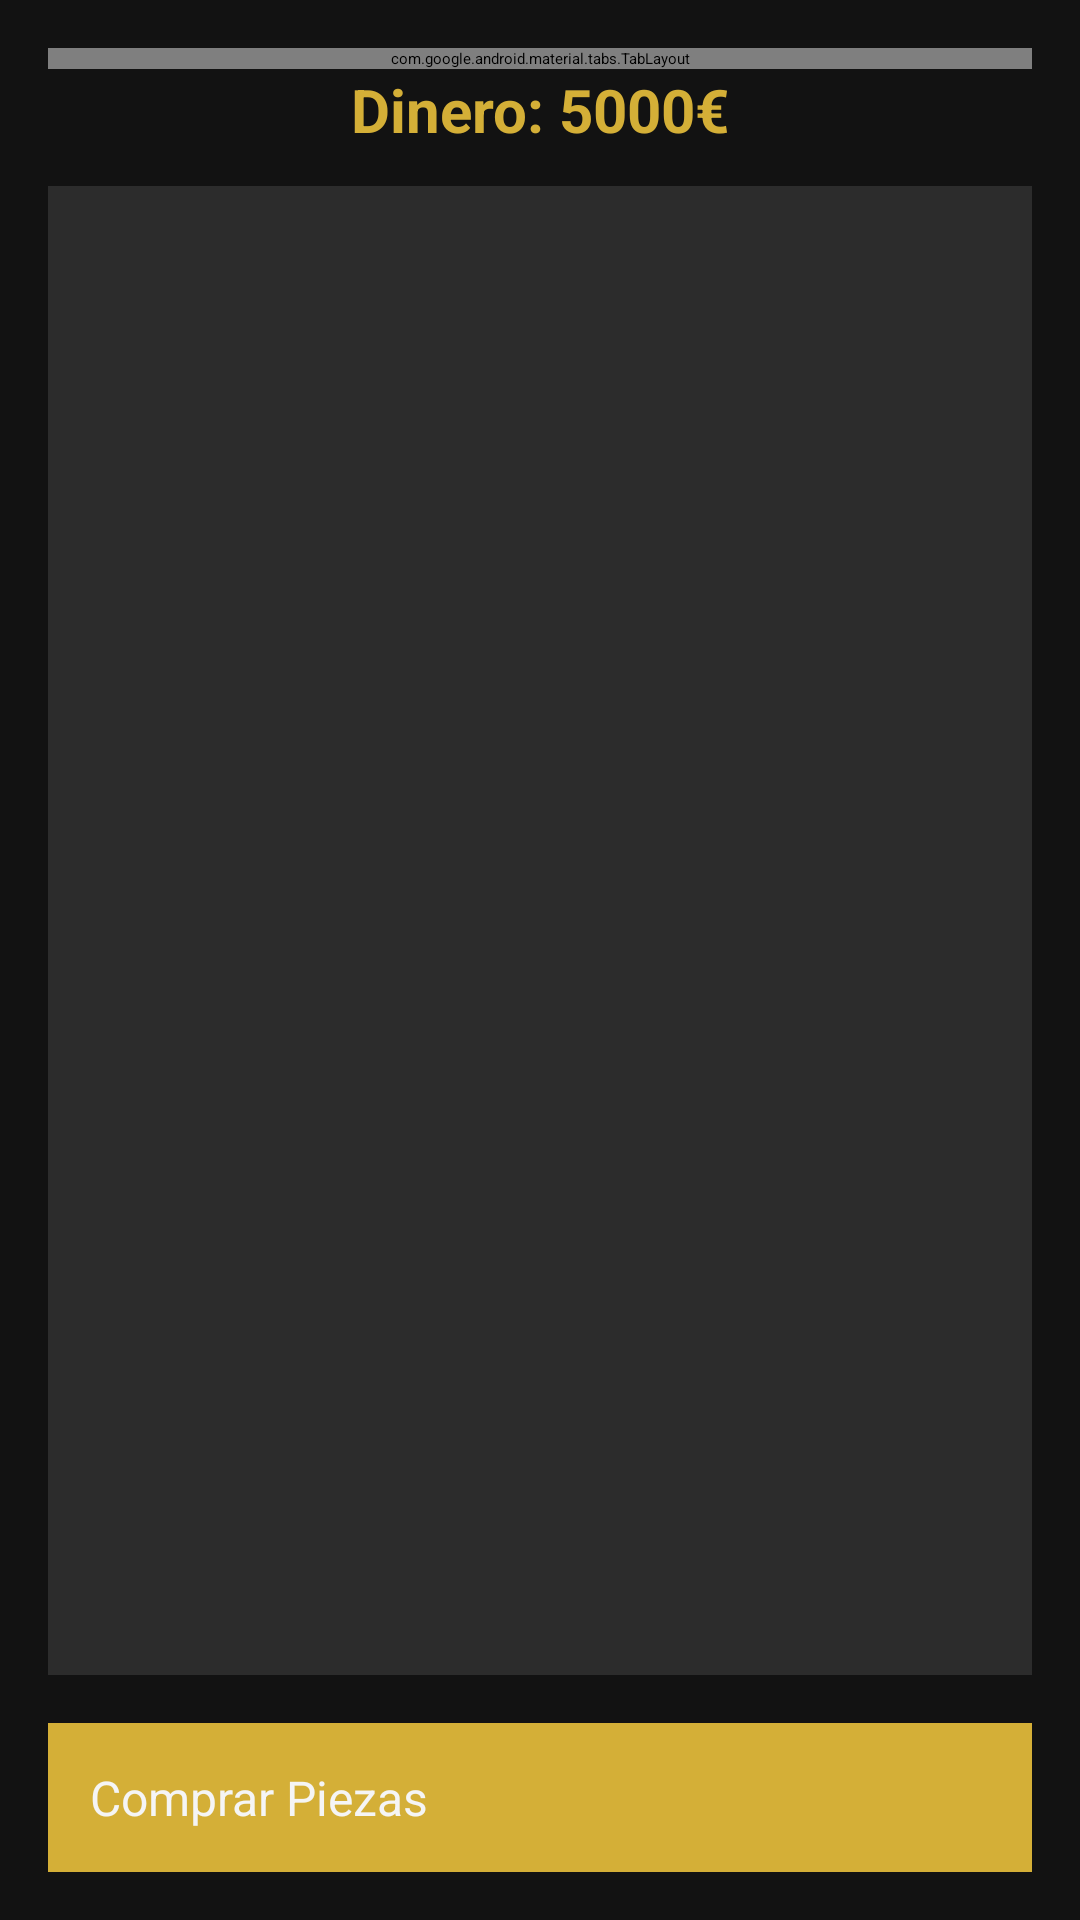

Write the Android layout XML for this screen, with the resource values it uses.
<!-- AndroidManifest.xml: application theme Theme.PracticaCoches -->
<!-- res/layout/activity_compra.xml -->
<?xml version="1.0" encoding="utf-8"?>
<LinearLayout xmlns:android="http://schemas.android.com/apk/res/android"
    android:layout_width="match_parent"
    android:layout_height="match_parent"
    xmlns:app="http://schemas.android.com/apk/res-auto"
    android:orientation="vertical"
    android:padding="16dp"
    android:background="@color/luxuryBlack">

    
    <com.google.android.material.tabs.TabLayout
        android:id="@+id/tabLayout"
        android:layout_width="match_parent"
        android:layout_height="wrap_content"
        app:tabMode="scrollable"
        app:tabGravity="fill"
        android:background="@color/luxuryBlack"
        app:tabIndicatorColor="@color/luxuryGold"/>

    
    <TextView
        android:id="@+id/tvDinero"
        android:layout_width="match_parent"
        android:layout_height="wrap_content"
        android:text="Dinero: 5000€"
        android:textSize="20sp"
        android:textStyle="bold"
        android:textColor="@color/luxuryGold"
        android:gravity="center"
        android:layout_marginBottom="12dp" />

    
    <androidx.recyclerview.widget.RecyclerView
        android:id="@+id/rvPiezas"
        android:layout_width="match_parent"
        android:layout_height="0dp"
        android:layout_weight="1"
        android:clipToPadding="false"
        android:padding="4dp"
        android:scrollbars="vertical"
        android:background="@color/luxuryGray" />

    
    <Button
        android:id="@+id/btnGuardar"
        android:layout_width="match_parent"
        android:layout_height="wrap_content"
        android:text="Comprar Piezas"
        android:textAllCaps="false"
        android:textColor="@color/luxuryWhite"
        android:backgroundTint="@color/luxuryGold"
        android:textSize="16sp"
        android:layout_marginTop="16dp"
        android:padding="14dp"
        android:background="@drawable/button_gold_ripple" />
</LinearLayout>
<!-- resources referenced by this layout -->
<resources>
  <color name="luxuryBlack">#121212</color>
  <color name="luxuryGold">#D4AF37</color>
  <color name="luxuryGray">#2C2C2C</color>
  <color name="luxuryWhite">#F5F5F5</color>
  <!-- drawable button_gold_ripple (drawable) -->
  <?xml version="1.0" encoding="utf-8"?>
  <ripple xmlns:android="http://schemas.android.com/apk/res/android"
      android:color="#80FFD700">
      <item android:drawable="@color/luxuryGold"/>
  </ripple>
  <style name="Theme.PracticaCoches" parent="Theme.Material3.DayNight.NoActionBar">
          
          <item name="colorPrimary">#1C1C1E</item>        
          <item name="colorOnPrimary">#FFFFFF</item>
          <item name="colorPrimaryContainer">#2C2C2E</item>
  
          <item name="colorSecondary">#CDAF63</item>     
          <item name="colorOnSecondary">#1C1C1E</item>
  
          <item name="colorSurface">#FFFFFF</item>
          <item name="colorOnSurface">#000000</item>
  
          
          <item name="android:windowBackground">?android:colorBackground</item>
  
          
          <item name="buttonStyle">@style/CustomButton</item>
          <item name="textInputStyle">@style/CustomTextInput</item>
      </style>
  <style name="CustomButton" parent="Widget.Material3.Button">
          <item name="backgroundTint">#CDAF63</item>
          <item name="android:textColor">#FFFFFF</item>
          <item name="shapeAppearanceOverlay">@style/RoundedButton</item>
      </style>
  <style name="CustomTextInput" parent="Widget.Material3.TextInputLayout.FilledBox">
          <item name="boxBackgroundColor">#2C2C2E</item>
          <item name="hintTextAppearance">@style/HintTextStyle</item>
      </style>
  <style name="RoundedButton" parent="">
          <item name="cornerSize">16dp</item>
      </style>
  <style name="HintTextStyle" parent="TextAppearance.Material3.BodySmall">
          <item name="android:textColor">#AAAAAA</item>
      </style>
</resources>
